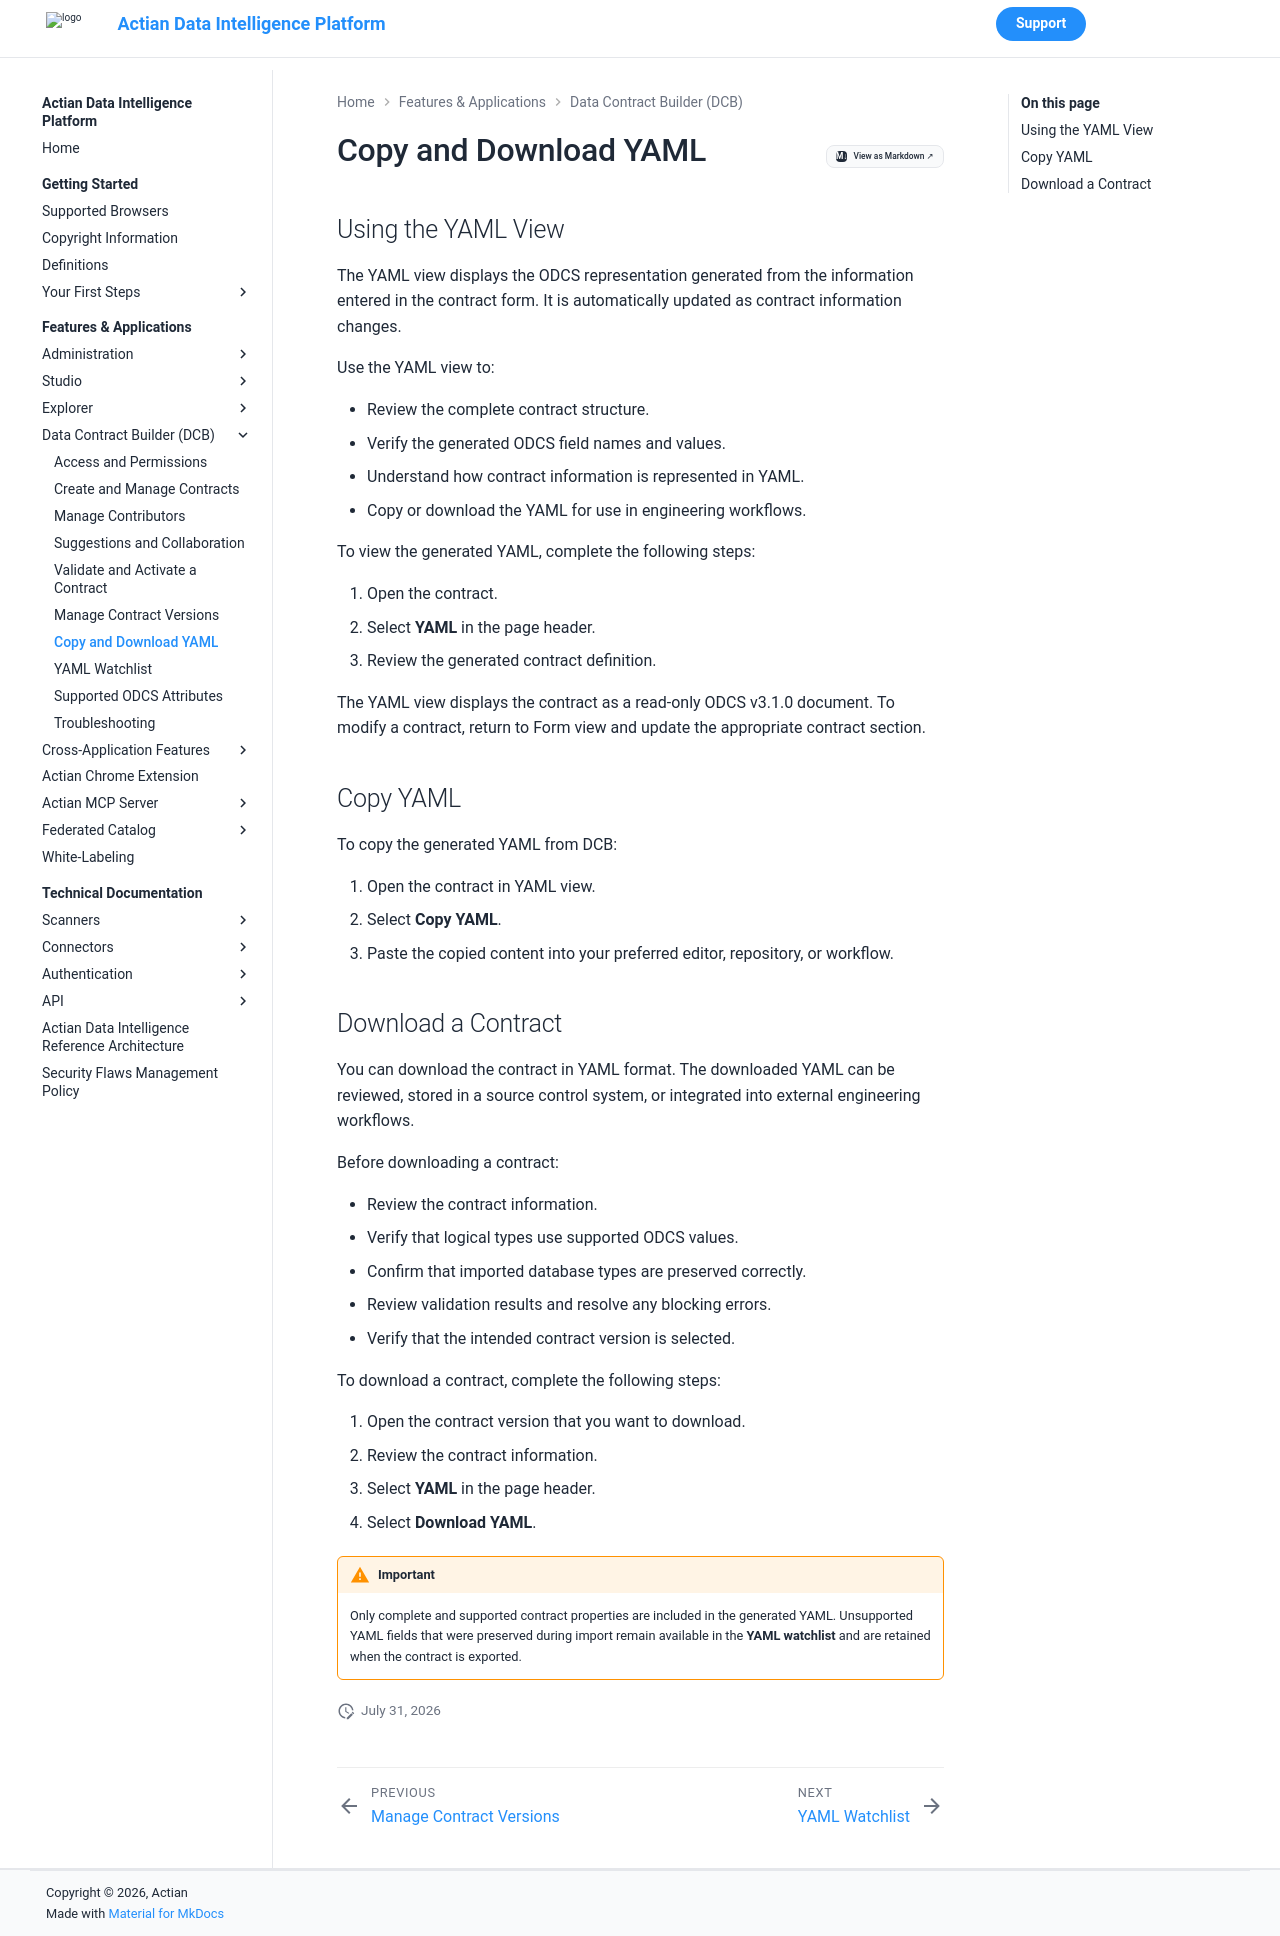

repository: ActianCorp/zeenea-platform-docs · page: latest/features-applications/data-contract-builder/data-contract-builder-copy-download-yaml.html · generator: mkdocs

---
search:
  boost: 2.0
---

# Copy and Download YAML

## Using the YAML View

The YAML view displays the ODCS representation generated from the information entered in the contract form. It is automatically updated as contract information changes.

Use the YAML view to:

* Review the complete contract structure.
* Verify the generated ODCS field names and values.
* Understand how contract information is represented in YAML.
* Copy or download the YAML for use in engineering workflows.

To view the generated YAML, complete the following steps:

1. Open the contract.
2. Select **YAML** in the page header.
3. Review the generated contract definition.

The YAML view displays the contract as a read-only ODCS v3.1.0 document.
To modify a contract, return to Form view and update the appropriate contract section.

## Copy YAML

To copy the generated YAML from DCB:

1. Open the contract in YAML view.
2. Select **Copy YAML**.
3. Paste the copied content into your preferred editor, repository, or workflow.

## Download a Contract

You can download the contract in YAML format. The downloaded YAML can be reviewed, stored in a source control system, or integrated into external engineering workflows.

Before downloading a contract:

* Review the contract information.
* Verify that logical types use supported ODCS values.
* Confirm that imported database types are preserved correctly.
* Review validation results and resolve any blocking errors.
* Verify that the intended contract version is selected.

To download a contract, complete the following steps:

1. Open the contract version that you want to download.
2. Review the contract information.
3. Select **YAML** in the page header.
4. Select **Download YAML**.

!!! warning "Important"
    Only complete and supported contract properties are included in the generated YAML. Unsupported YAML fields that were preserved during import remain available in the **YAML watchlist** and are retained when the contract is exported.
